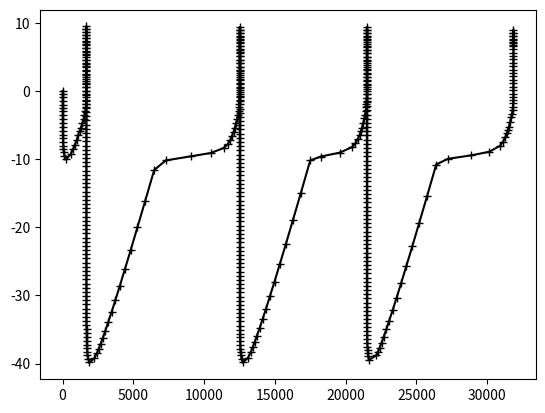

Reproduce this figure in Python.
import numpy as np
import math
import matplotlib.pyplot as plt
import numpy.random

#-------------------------------------------#
# Computational parameter definition
#-------------------------------------------#
dx=0.2                           # grid size
n=128                             # number of points
tol=1.0E-7                        # error tolerance
######################
# préférer tol=1.0E-12 pour les simulations
nitrkmax=30                       # maximum number of iteration in a rkf step
nitmax=10000                        # maximum number of iterations 
hmin=1.0E-12                      # minimum time step
hmax=1.0E10                       # maximum time step (CFL for diffusion equation)
safe=0.8                         # safety factor for RKF iterations

#-------------------------------------#
# ND Mechanical parameter definition
#-------------------------------------#
alpha=0.2
eta=1.0E-8

#-------------------------------------------#
# Initial conditions (ND variables)
#-------------------------------------------#
v0=1.0       # initial normalized slip rate
th0=1/v0      # initial normalized state variable
t=0.0       # initial time
h=0.001     # initial time step

class NdParamMec:
    "Non dimensional Mechanical parameters"

    def __init__(self, alpha, eta, a, b, taupinf, h):
        self.alpha = alpha
        self.eta = eta
        self.a = a
        self.b = b
        self.taupinf = taupinf
        self.h = h

class ParamComp:
    "Computational parameters"

    def __init__(self, dx, n, tol, nitrkmax, nitmax, hmin, hmax, safe):
        self.dx = dx
        self.n = n
        self.tol = tol
        self.nitrkmax = nitrkmax
        self.nitmax = nitmax
        self.hmin = hmin
        self.hmax = hmax
        self.safe = safe


#-------------------------------------------#
# Computational parameter definition
#-------------------------------------------#
pc=ParamComp(dx, n, tol, nitrkmax, nitmax, hmin, hmax, safe)

#-------------------------------------#
# ND Mechanical parameter definition
#-------------------------------------#
pnd=NdParamMec(alpha, eta,
               a=np.ones(pc.n),
               b=np.ones(pc.n),
               taupinf=0.0*np.ones(pc.n),
               h=10*pc.n*pc.dx)

x=np.arange(-0.5*pc.n*pc.dx,0.5*pc.n*pc.dx,pc.dx)
iasp=np.where(np.abs(x)<5)
ianti=np.where(np.abs(x)>=5)


phi=np.log(v0)*np.ones(pc.n)
nu=np.log(th0)*np.ones(pc.n)

phi[iasp]=np.log(0.001)
#pnd.a[ianti]=7


def gthilb(phi,pc):
    
    F=np.fft.fft(np.exp(phi))
    
  #  print(np.shape(F))
    
    k=np.fft.fftfreq(pc.n,pc.dx)
    
  #  print(np.shape(k))
    inz=np.where(np.abs(k)>0)
    iz=np.where(k==0)
   
    F[iz]=np.zeros(np.shape(iz))

    F[inz]=np.abs(k[inz]*2*math.pi)*((1+np.exp(-4*pnd.h*np.abs(k[inz]*2*math.pi)))/(1-np.exp(-4*pnd.h*np.abs(k[inz]*2*math.pi))))*F[inz]
    
    #print(np.shape(F))

    gthc=np.fft.ifft(F)
    
    gth=gthc.real
    
   # print(np.shape(gth))
    
    #gth=np.reshape(gth,(pc.n,1))
    
    return gth

def frns(phi,nu,pnd,pc):
    
    gth=gthilb(phi, pc)
    
    #print(np.shape(gth))
    #print(np.shape(pnd.taupinf))
    #print(np.shape(pnd.b))
    #print(np.shape(phi))
    #print(np.shape(nu))

    F=-0.5*gth -(np.exp(phi)-1)/pnd.h + pnd.taupinf +pnd.b*(np.exp(phi)-np.exp(-nu))
    
    #print(np.shape(F))
 
    F=F/(pnd.alpha*pnd.a+pnd.eta*np.exp(phi))
    
    #print(np.shape(F))  
    return F

def grns(phi,nu):

    F=np.exp(-nu)-np.exp(phi)

    return F

def rkf(phi,nu,h,pnd,pc):
    

    c21=1/4
    c31=3/32
    c32=9/32
    c41=1932/2197
    c42=-7200/2197
    c43=7296/2197
    c51=439/216
    c52=-8
    c53=3680/513
    c54=-845/4104
    c61=-8/27
    c62=2
    c63=-3544/2565
    c64=1859/4104
    c65=-11/40

    r1  =  1/360
    r3  = -128/4275
    r4  = -2197/75240
    r5  =  1/50
    r6  =  2/55

    c1  =  25/216
    c3  =  1408/2565
    c4  =  2197/4104
    c5  = -1/5
    c6 = 2/55

    passtep=0
    iterrk=0
    
    

    while passtep==0 and iterrk <= pc.nitrkmax:
        iterrk+=1


        # Compute values needed to compute truncation error estimate and
        # the 4th order RK estimate.
            
        
        k1 = h * frns(phi,nu,pnd,pc)
        l1 = h * grns(phi,nu)
        
        #print(np.shape(k1))
        #print(np.shape(l1))
    


        dphi = c21*k1
        dnu = c21*l1
        
        k2 = h * frns(phi+dphi,nu+dnu,pnd,pc)
        l2 = h * grns(phi+dphi,nu+dnu)


        dphi = c31*k1+c32*k2
        dnu = c31*l1+c32*l2
        
        k3 = h * frns(phi+dphi,nu+dnu,pnd,pc)
        l3 = h * grns(phi+dphi,nu+dnu)


        dphi = c41*k1+c42*k2+c43*k3
        dnu = c41*l1+c42*l2+c43*l3
        
        k4 = h * frns(phi+dphi,nu+dnu,pnd,pc)
        l4 = h * grns(phi+dphi,nu+dnu)



        dphi = c51*k1+c52*k2+c53*k3+c54*k4
        dnu = c51*l1+c52*l2+c53*l3+c54*l4

        k5 = h * frns(phi+dphi,nu+dnu,pnd,pc)
        l5 = h * grns(phi+dphi,nu+dnu)


        dphi = c61*k1+c62*k2+c63*k3+c64*k4+c65*k5
        dnu = c61*l1+c62*l2+c63*l3+c64*l4+c65*l5
        
        k6 = h * frns(phi+dphi,nu+dnu,pnd,pc)
        l6 = h * grns(phi+dphi,nu+dnu)


        
        # Error estimation
        err=r1*np.array([k1, l1])+r3*np.array([k3, l3])+r4*np.array([k4, l4])+r5*np.array([k5, l5])+r6*np.array([k6, l6])
        errmax=np.max(abs(err))

        if errmax <= pc.tol and errmax>=0:
            passtep=1
            
            phi=phi+c1 * k1 + c3 * k3 + c4 * k4 + c5 * k5 +c6 * k6
            nu=nu+c1 * l1 + c3 * l3 + c4 * l4 + c5 * l5 + c6*l6
            
            
            if errmax>0:
                h=np.min(np.array([pc.safe*h*((pc.tol/errmax)**0.25), pc.hmax]))


        if errmax>pc.tol:
            h=np.max(np.array([pc.safe*h*((pc.tol/errmax)**0.25), pc.hmin]))

   

    return phi,nu,h

#-------------------------------------------#
# Iterations
#-------------------------------------------#
T=np.array([t])
Phi=np.array([phi])
Nu=np.array([nu])
phimax=np.array([np.max(phi)])

phiref=np.max(phi)

for iter in range(0,pc.nitmax,1):
    
    #--counter
    if iter%100 == 0:
        print("iteration ",iter," max iteration: ",pc.nitmax," time (nd): ",t," slip rate (nd): ",np.exp(np.max(phi)))
    
    #--update phi, nu and h
    phi,nu,h = rkf(phi,nu,h,pnd,pc)
    
    #--update time
    t+=h

    #--plot & store results
    if np.abs(np.max(phi)-phiref)>1:
        #--plot profiles
        phiref=np.max(phi)
        #plt.plot(x,phi)
        
        #--store
        T=np.append(T,[t])
        Phi=np.append(Phi,phi)
        Nu=np.append(Nu,nu)
        phimax=np.append(phimax,[np.max(phi)])
        
        Phi=np.reshape(Phi,(int(len(Phi)/(pc.n)),pc.n))
        Nu=np.reshape(Nu,(int(len(Nu)/(pc.n)),pc.n))

#%%
#-------------------------------------------#
# Plot
#-------------------------------------------#
#plt.contour(x,np.log10(np.max(T)-T[0:1000]),np.log10(np.exp(Phi[0:1000])),30)
#plt.contour(x,T,np.log10(np.exp(Phi)),30)
#plt.contour(x,np.log10(T[1:pc.nitmax+1]),np.log10(np.exp(Phi[1:pc.nitmax+1])),30)
#plt.colorbar(orientation='vertical')
#plt.show()

#plt.plot(np.log10(np.max(T)-T[0:1000]),np.log10(np.exp(phimax[0:1000])),'-+k')
#plt.xlim([-5,-4.8])
#plt.plot(np.log10(T[1:pc.nitmax+1]),np.log10(np.exp(phimax[1:pc.nitmax+1])),'-+k')
plt.plot(T,np.log10(np.exp(phimax)),'-+k')
plt.show()

#plt.plot(T,np.log10(np.exp(Nu)),'-+k')
#plt.show()

#plt.plot(T,pnd.a*Phi+Nu,'-+k')
#plt.show()

